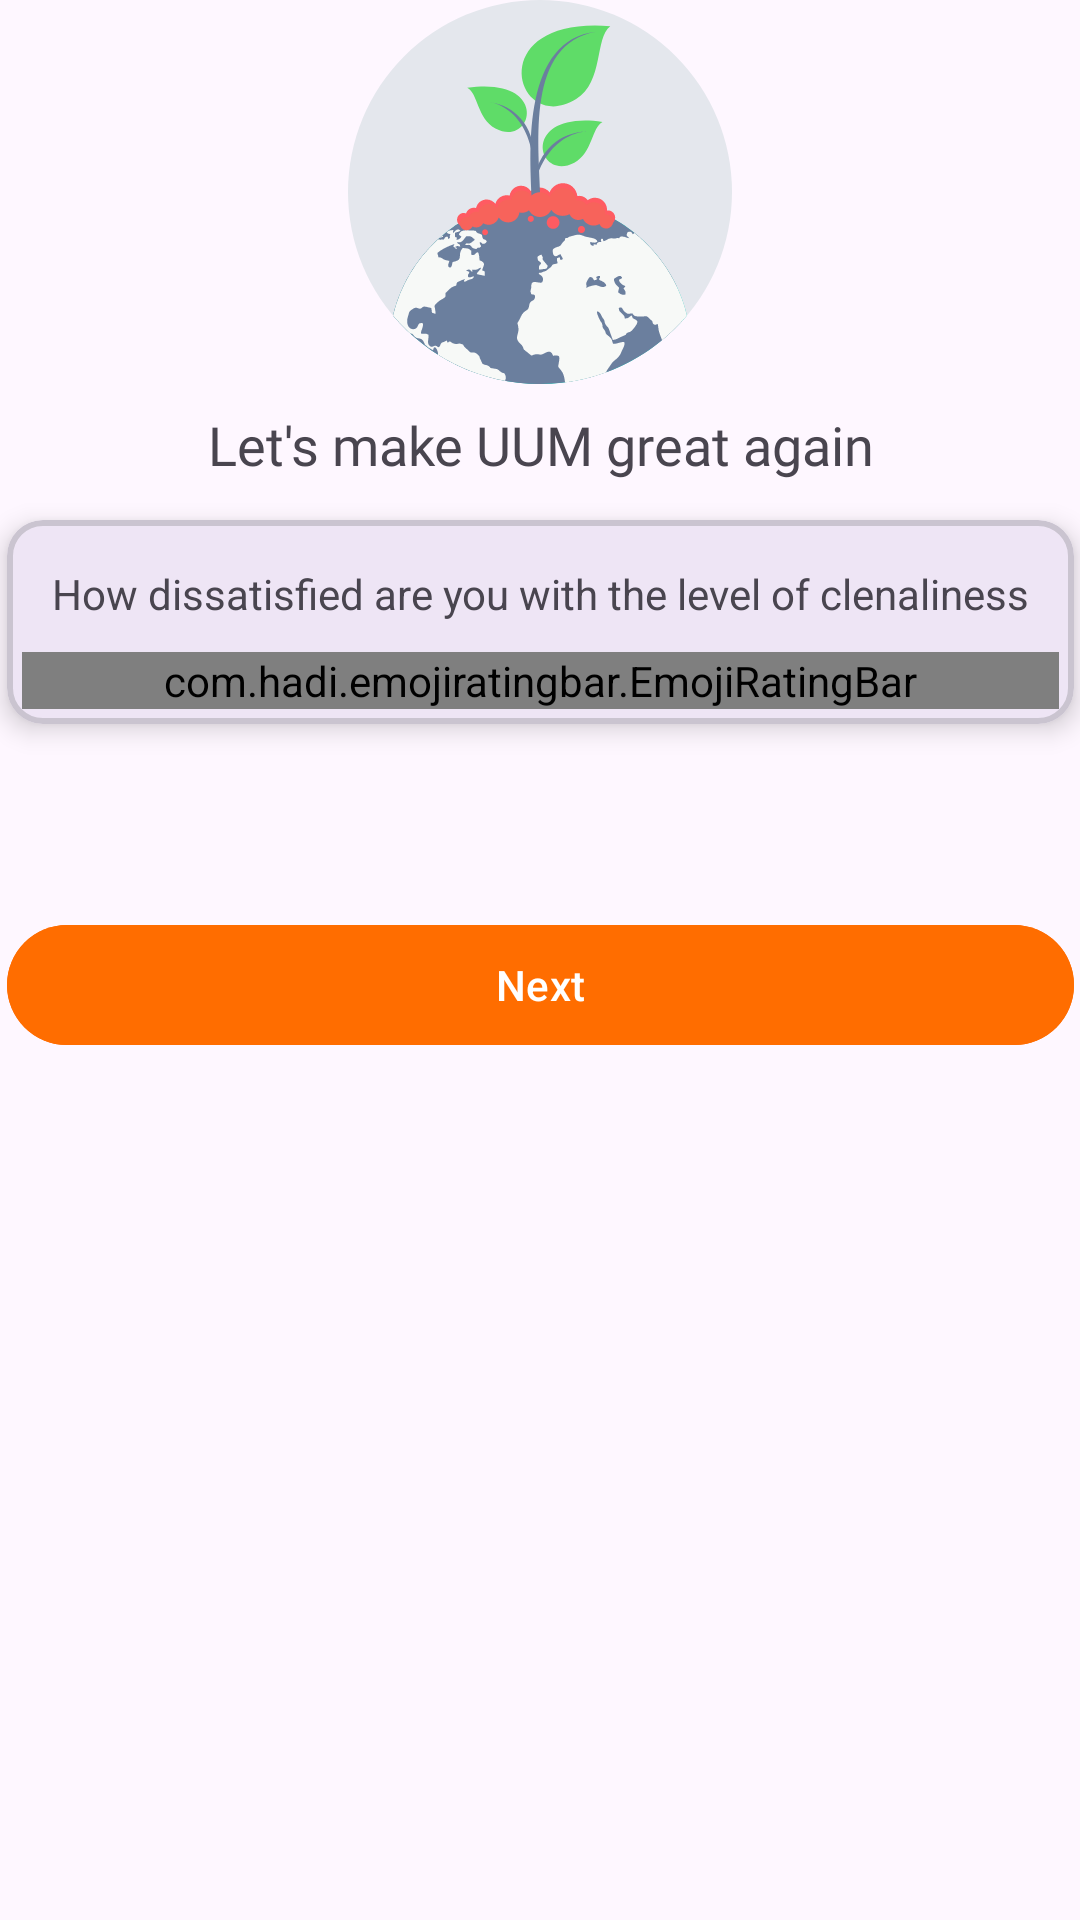

Reconstruct the res/layout file that produces this screen, plus the resources it refers to.
<!-- AndroidManifest.xml: application theme Theme.Uecfs -->
<!-- res/layout/activity_rating.xml -->
<?xml version="1.0" encoding="utf-8"?>
<androidx.constraintlayout.widget.ConstraintLayout xmlns:android="http://schemas.android.com/apk/res/android"
    xmlns:app="http://schemas.android.com/apk/res-auto"
    xmlns:tools="http://schemas.android.com/tools"
    android:id="@+id/main"
    android:layout_gravity="center"
    android:layout_width="match_parent"
    android:layout_height="wrap_content"
    tools:context=".activity.RatingActivity">

    <ImageView
        android:id="@+id/imageView3"
        android:layout_width="128dp"
        android:layout_height="128dp"
        android:src="@drawable/logo"
        app:layout_constraintEnd_toEndOf="parent"
        app:layout_constraintStart_toStartOf="parent"
        app:layout_constraintTop_toTopOf="parent" />

    <com.google.android.material.textview.MaterialTextView
        android:id="@+id/materialTextView3"
        android:layout_width="match_parent"
        android:layout_height="wrap_content"
        android:layout_marginTop="8dp"
        android:fontFamily="@font/poetsen"
        android:text="Let's make UUM great again"
        android:textAlignment="center"
        android:textSize="18sp"
        app:layout_constraintEnd_toEndOf="parent"
        app:layout_constraintHorizontal_bias="0.0"
        app:layout_constraintStart_toStartOf="parent"
        app:layout_constraintTop_toBottomOf="@+id/imageView3" />

    <com.google.android.material.card.MaterialCardView
        android:id="@+id/materialCardView"
        android:layout_width="wrap_content"
        android:layout_height="wrap_content"
        android:layout_marginTop="13dp"
        app:cardElevation="5dp"
        app:contentPadding="5dp"
        app:layout_constraintEnd_toEndOf="parent"
        app:layout_constraintStart_toStartOf="parent"
        app:layout_constraintTop_toBottomOf="@+id/materialTextView3"
        app:strokeWidth="2dp">

        <LinearLayout
            android:layout_width="match_parent"
            android:layout_height="wrap_content"
            android:orientation="vertical">

            <com.google.android.material.textview.MaterialTextView
                android:layout_width="match_parent"
                android:layout_height="wrap_content"
                android:layout_margin="10dp"
                android:text="How dissatisfied are you with the level of clenaliness"
                android:textAlignment="center" />

            <com.hadi.emojiratingbar.EmojiRatingBar
                android:id="@+id/emoji_rating_bar"
                android:layout_width="match_parent"
                android:layout_height="wrap_content"
                android:layout_gravity="center"
                android:fontFamily="@font/aclonica"
                app:defaultValue="AWFUL"
                app:layout_constraintEnd_toEndOf="parent"
                app:layout_constraintStart_toStartOf="parent"
                app:layout_constraintTop_toTopOf="parent"
                app:showAllText="true"
                app:showText="true"
                app:titleColor="#844848" />

        </LinearLayout>

    </com.google.android.material.card.MaterialCardView>

    <com.google.android.material.button.MaterialButton
        android:id="@+id/next"
        android:layout_width="0dp"
        android:layout_height="wrap_content"
        android:layout_marginTop="63dp"
        android:backgroundTint="#FF6D00"
        android:text="Next"
        app:layout_constraintEnd_toEndOf="@+id/materialCardView"
        app:layout_constraintStart_toStartOf="@+id/materialCardView"
        app:layout_constraintTop_toBottomOf="@+id/materialCardView" />


</androidx.constraintlayout.widget.ConstraintLayout>
<!-- resources referenced by this layout -->
<resources>
  <!-- drawable logo: vector/xml drawable (drawable, 14880 chars, omitted) -->
  <style name="Theme.Uecfs" parent="Base.Theme.Uecfs" />
  <style name="Base.Theme.Uecfs" parent="Theme.Material3.DayNight.NoActionBar">
          
          
          <item name="android:windowTranslucentNavigation">true</item>
          <item name="android:fitsSystemWindows">true</item>
          <item name="android:statusBarColor">#FF6D00</item>
      </style>
</resources>
